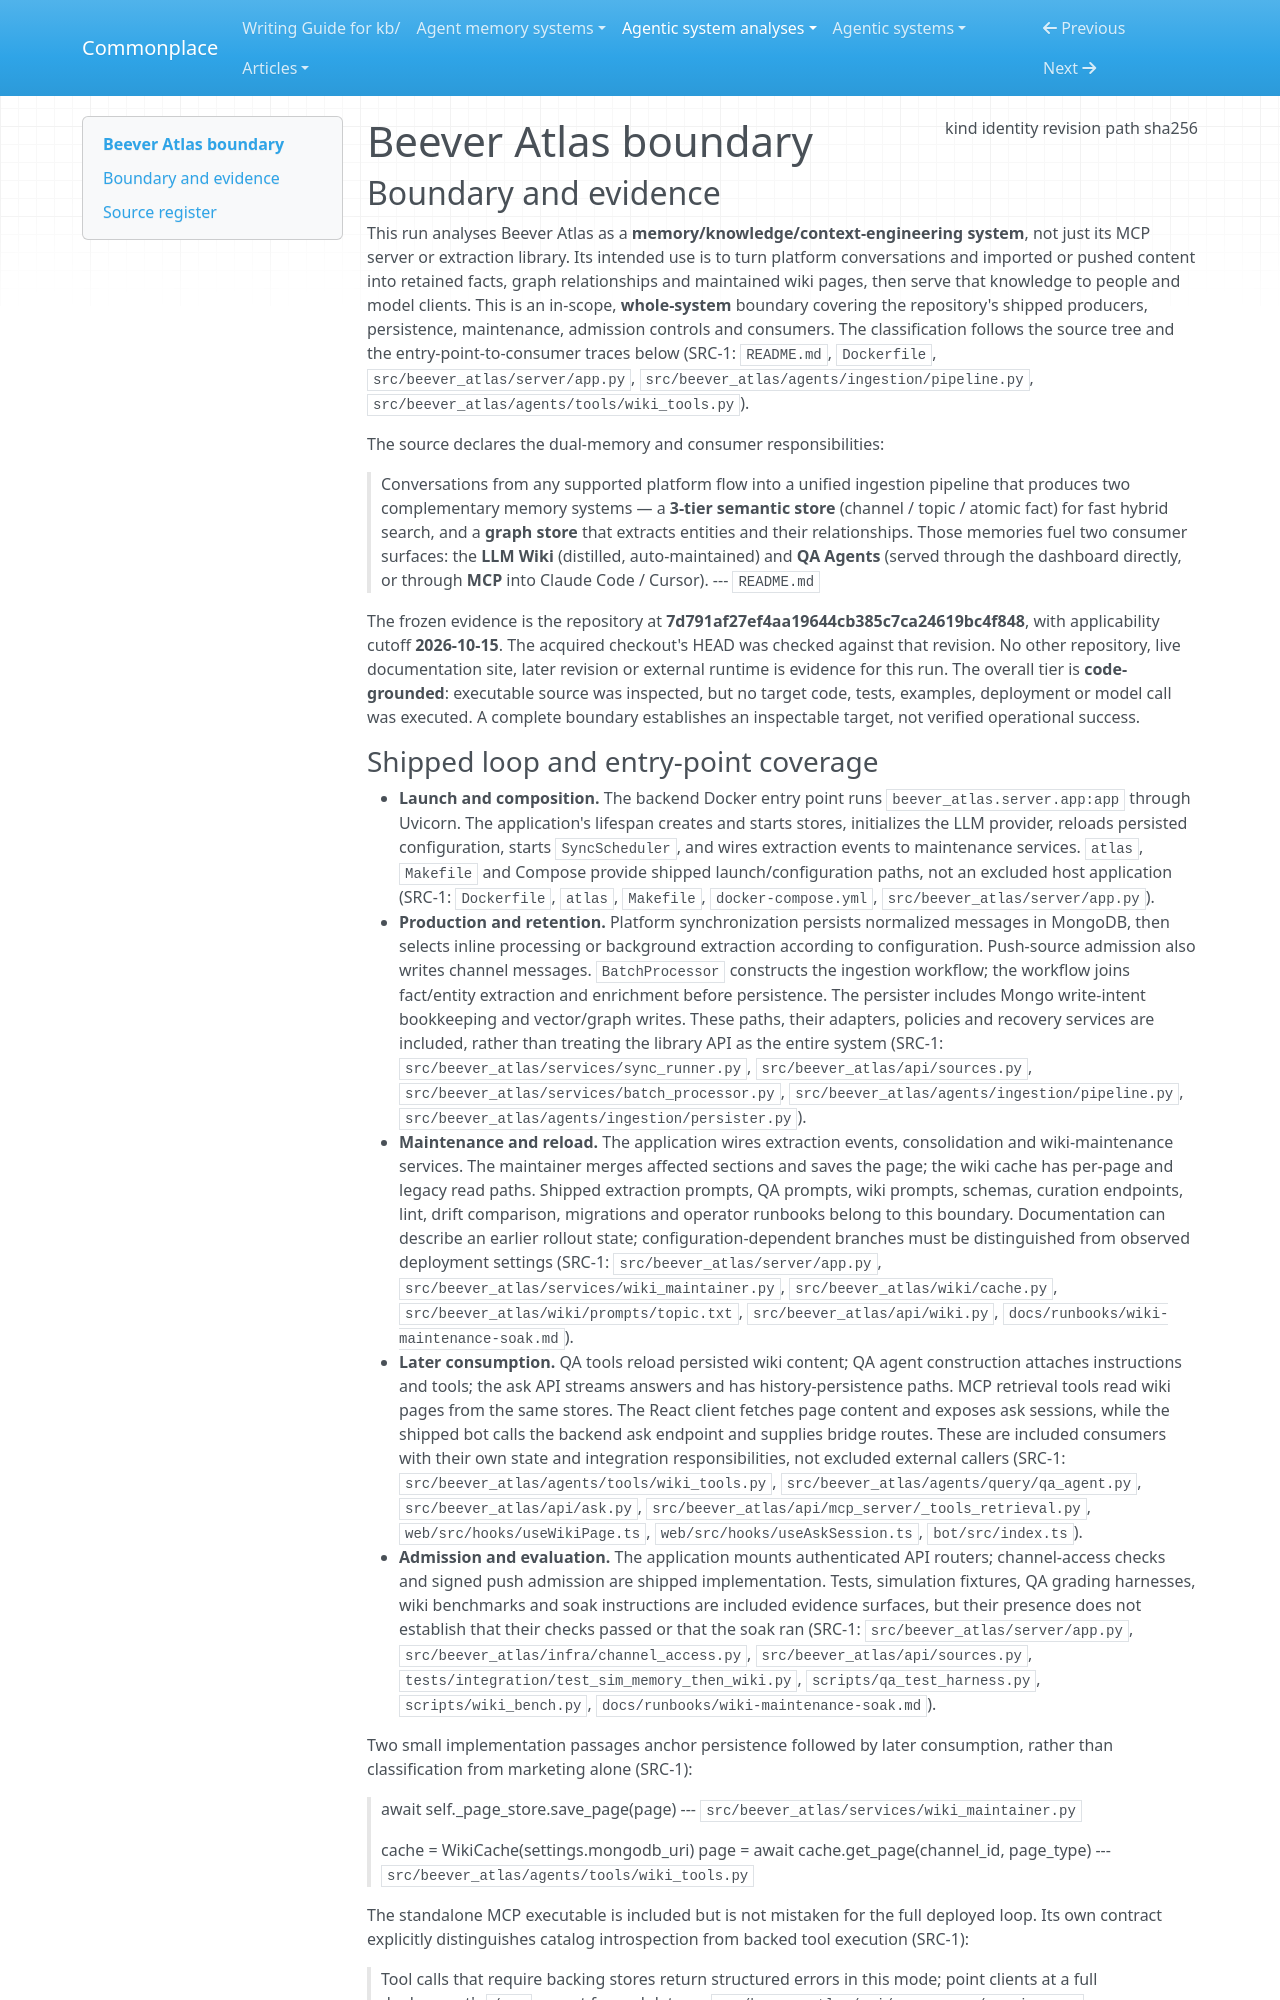

repository: zby/commonplace · page: agentic-system-analyses/retained/beever-ai--beever-atlas/boundary/index.html · generator: mkdocs

---
type: agentic-system-analyses/types/agentic-system-boundary.md
description: "Beever Atlas's shipped knowledge-production, maintenance and consumption system at commit 7d791af27ef4aa19644cb385c7ca24619bc4f848."
run-id: AAS-2026-10-15-beever-atlas-10a3512c094c-01
result-disposition: complete
target-class: memory/knowledge/context-engineering system
boundary-kind: whole-system
reviewed-boundary: "7d791af27ef4aa19644cb385c7ca24619bc4f848"
analysis-cutoff: "2026-10-15"
evidence-tier: code-grounded
source:
  kind: git
  identity: https://github.com/Beever-AI/beever-atlas
  revision: "7d791af27ef4aa19644cb385c7ca24619bc4f848"
  path: /media/zby/2b5e98b6-baf0-4e97-90d2-03321ea23372/outputs/commonplace-worktrees/batch-17-beever-atlas/related-systems/Beever-AI--beever-atlas
  sha256: null
---

# Beever Atlas boundary

## Boundary and evidence

This run analyses Beever Atlas as a **memory/knowledge/context-engineering system**, not just its MCP server or extraction library. Its intended use is to turn platform conversations and imported or pushed content into retained facts, graph relationships and maintained wiki pages, then serve that knowledge to people and model clients. This is an in-scope, **whole-system** boundary covering the repository's shipped producers, persistence, maintenance, admission controls and consumers. The classification follows the source tree and the entry-point-to-consumer traces below (SRC-1: `README.md`, `Dockerfile`, `src/beever_atlas/server/app.py`, `src/beever_atlas/agents/ingestion/pipeline.py`, `src/beever_atlas/agents/tools/wiki_tools.py`).

The source declares the dual-memory and consumer responsibilities:

> Conversations from any supported platform flow into a unified ingestion pipeline that produces two complementary memory systems — a **3-tier semantic store** (channel / topic / atomic fact) for fast hybrid search, and a **graph store** that extracts entities and their relationships. Those memories fuel two consumer surfaces: the **LLM Wiki** (distilled, auto-maintained) and **QA Agents** (served through the dashboard directly, or through **MCP** into Claude Code / Cursor).
> --- `README.md`

The frozen evidence is the repository at **7d791af27ef4aa19644cb385c7ca24619bc4f848**, with applicability cutoff **2026-10-15**. The acquired checkout's HEAD was checked against that revision. No other repository, live documentation site, later revision or external runtime is evidence for this run. The overall tier is **code-grounded**: executable source was inspected, but no target code, tests, examples, deployment or model call was executed. A complete boundary establishes an inspectable target, not verified operational success.
